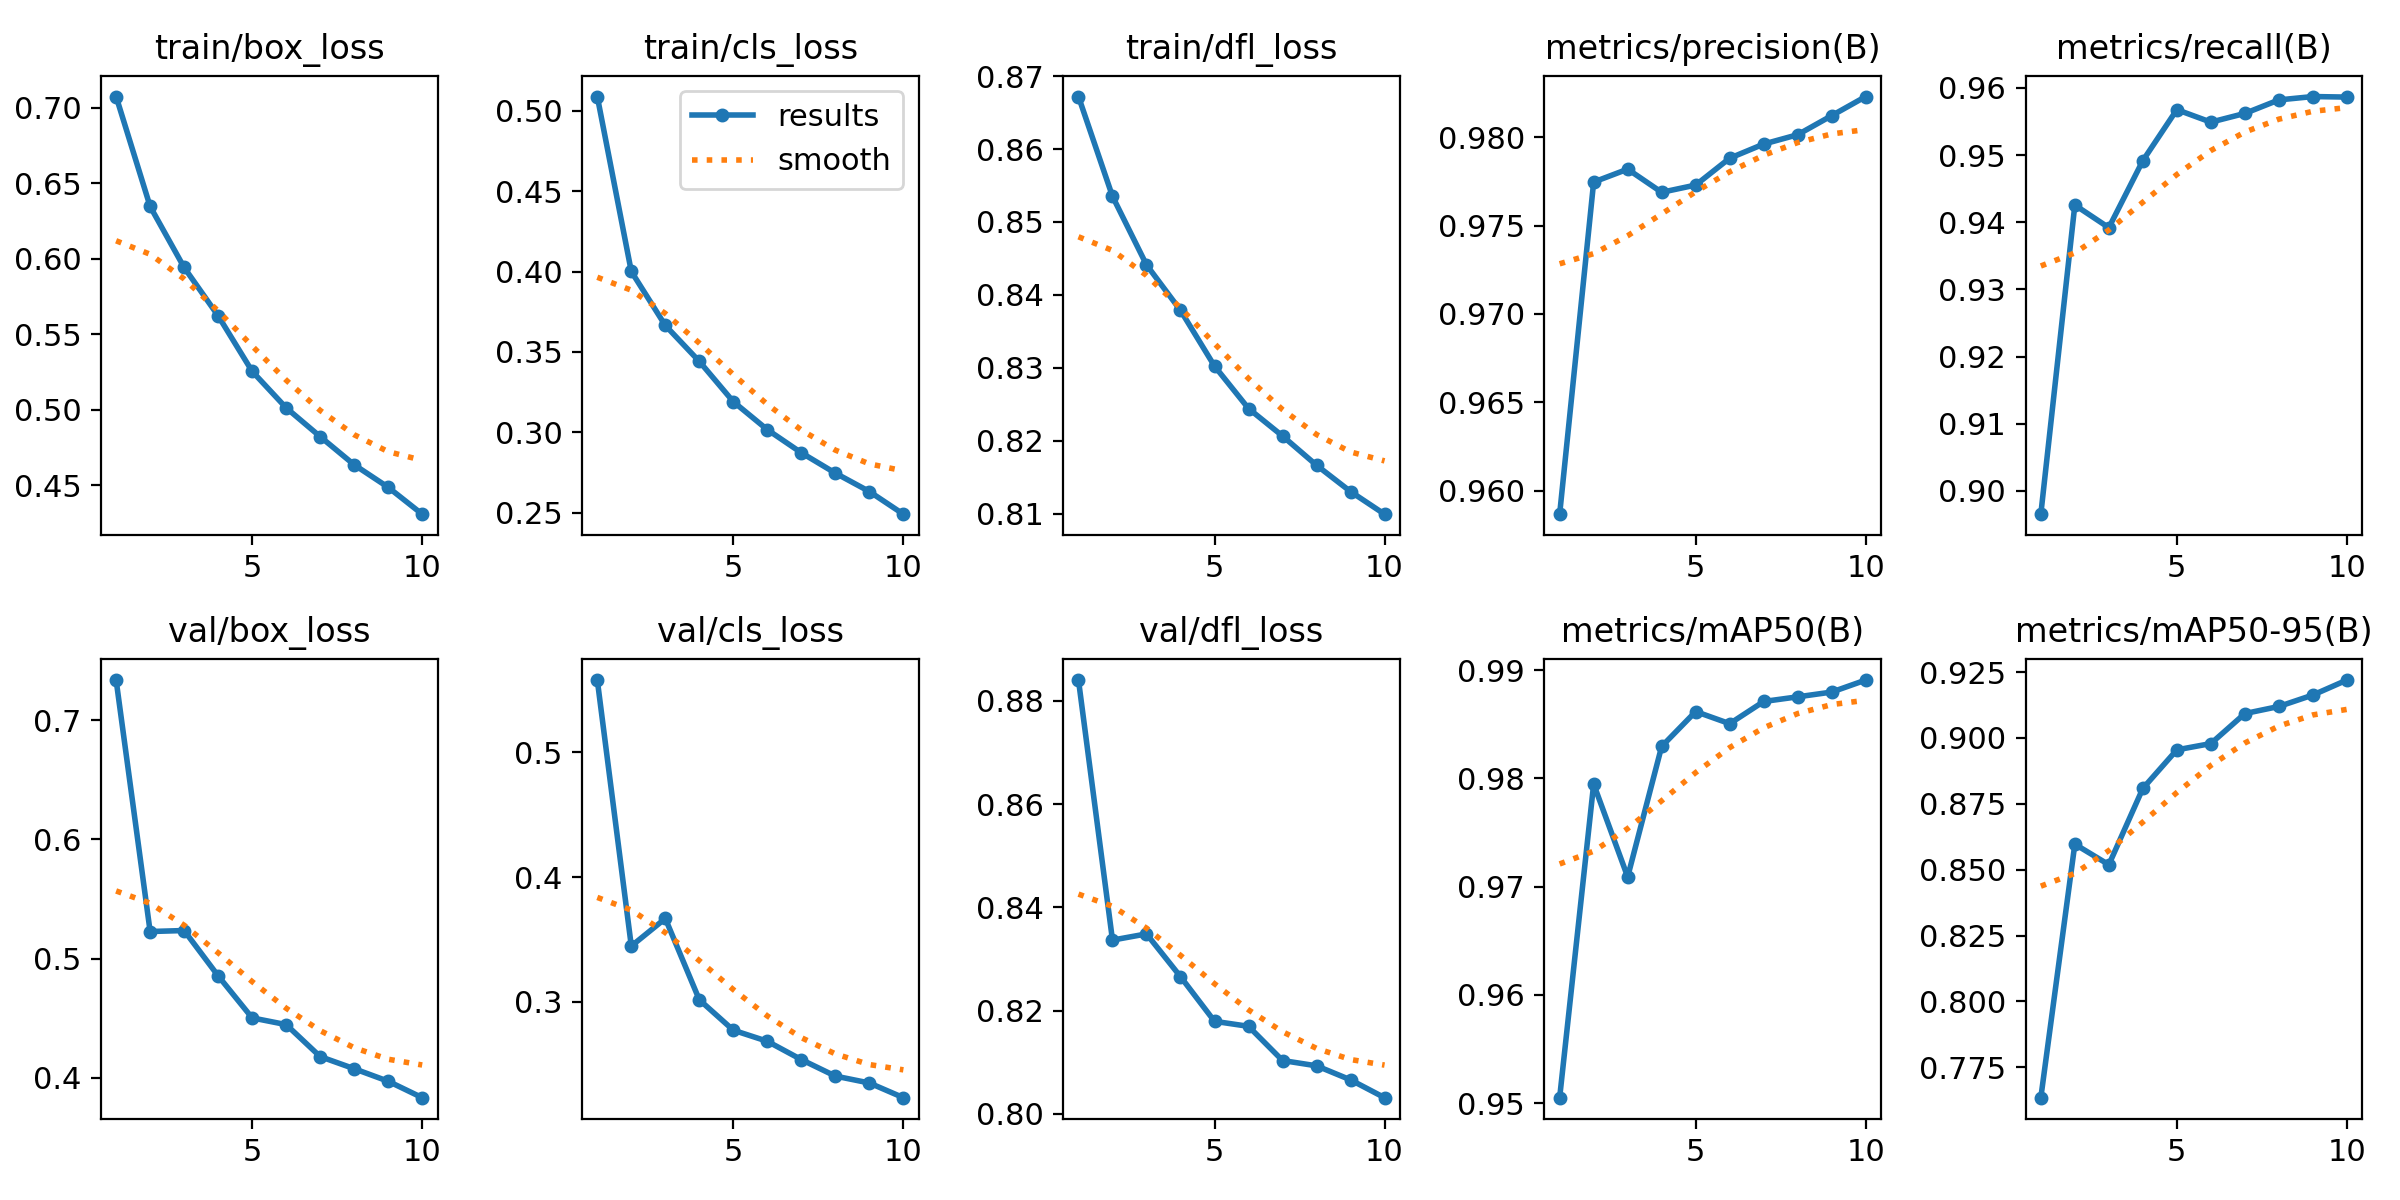

The data file committed next to this chart (first rows):
epoch, time, train/box_loss, train/cls_loss, train/dfl_loss, metrics/precision(B), metrics/recall(B), metrics/mAP50(B), metrics/mAP50-95(B), val/box_loss, val/cls_loss, val/dfl_loss, lr/pg0, lr/pg1, lr/pg2
1, 223.9, 0.7074, 0.509, 0.8672, 0.9587, 0.8965, 0.9505, 0.7634, 0.734, 0.5579, 0.884, 0.06923, 0.002513, 0.002513
2, 412.4, 0.6346, 0.4001, 0.8535, 0.9775, 0.9426, 0.9795, 0.8597, 0.5227, 0.3447, 0.8336, 0.03792, 0.004532, 0.004532
3, 596.3, 0.5942, 0.3665, 0.8441, 0.9782, 0.9392, 0.9709, 0.8519, 0.5235, 0.3668, 0.8348, 0.006104, 0.006052, 0.006052
4, 779.7, 0.5622, 0.3441, 0.8379, 0.9769, 0.9492, 0.9829, 0.8809, 0.4854, 0.3016, 0.8266, 0.005308, 0.005308, 0.005308
5, 962.9, 0.5254, 0.319, 0.8302, 0.9773, 0.9568, 0.9862, 0.8955, 0.4501, 0.2772, 0.8179, 0.004561, 0.004561, 0.004561
6, 1146, 0.5012, 0.3016, 0.8244, 0.9788, 0.9549, 0.985, 0.8979, 0.4445, 0.2684, 0.8169, 0.003814, 0.003814, 0.003814
7, 1331, 0.4822, 0.2872, 0.8206, 0.9796, 0.9562, 0.9871, 0.9093, 0.4176, 0.2537, 0.8103, 0.003066, 0.003066, 0.003066
8, 1515, 0.4635, 0.2746, 0.8166, 0.9801, 0.9582, 0.9875, 0.912, 0.4074, 0.2405, 0.8093, 0.002319, 0.002319, 0.002319
9, 1699, 0.4486, 0.2631, 0.813, 0.9812, 0.9587, 0.988, 0.9163, 0.3969, 0.2349, 0.8066, 0.001572, 0.001572, 0.001572
10, 1882, 0.4308, 0.249, 0.8099, 0.9823, 0.9586, 0.9891, 0.922, 0.3831, 0.2232, 0.8031, 0.0008243, 0.0008243, 0.0008243
